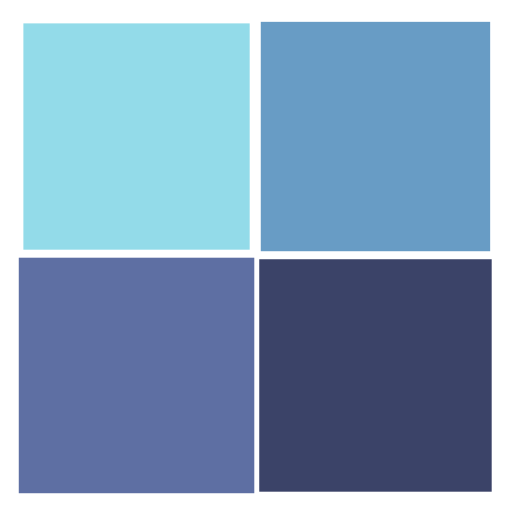
t = 0.00 s
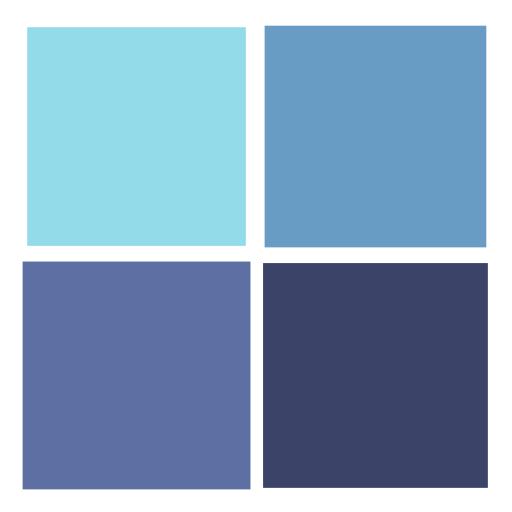
t = 0.25 s
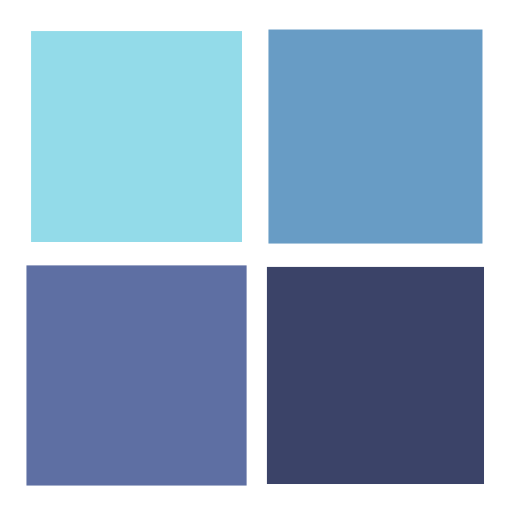
t = 0.50 s
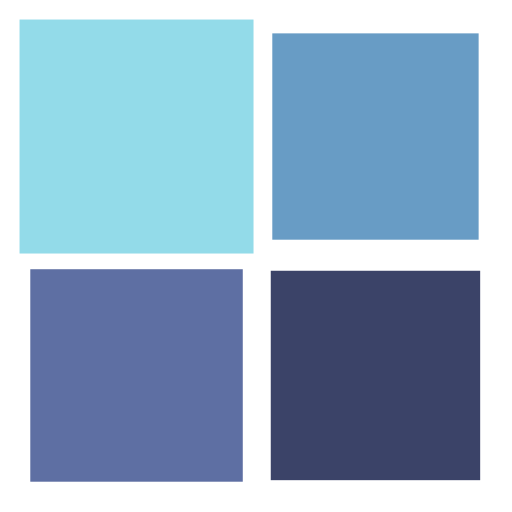
t = 0.75 s

The animated SVG that drew these frames (rendered in a browser with its animation timeline set to each time). Animation: 4 SMIL elements (animateTransform=4); one cycle of 1.00 s, repeats indefinitely.

<?xml version="1.0" encoding="utf-8"?>
<svg xmlns="http://www.w3.org/2000/svg" xmlns:xlink="http://www.w3.org/1999/xlink" style="margin: auto; background: none; display: block; shape-rendering: auto;" viewBox="0 0 100 100" preserveAspectRatio="xMidYMid">
<g transform="translate(26.666666666666668,26.666666666666668)">
  <rect x="-20" y="-20" width="40" height="40" fill="#93dbe9">
    <animateTransform attributeName="transform" type="scale" repeatCount="indefinite" dur="1s" keyTimes="0;1" values="1.1500000000000001;1" begin="-0.3s"></animateTransform>
  </rect>
</g>
<g transform="translate(73.33333333333333,26.666666666666668)">
  <rect x="-20" y="-20" width="40" height="40" fill="#689cc5">
    <animateTransform attributeName="transform" type="scale" repeatCount="indefinite" dur="1s" keyTimes="0;1" values="1.1500000000000001;1" begin="-0.2s"></animateTransform>
  </rect>
</g>
<g transform="translate(26.666666666666668,73.33333333333333)">
  <rect x="-20" y="-20" width="40" height="40" fill="#5e6fa3">
    <animateTransform attributeName="transform" type="scale" repeatCount="indefinite" dur="1s" keyTimes="0;1" values="1.1500000000000001;1" begin="0s"></animateTransform>
  </rect>
</g>
<g transform="translate(73.33333333333333,73.33333333333333)">
  <rect x="-20" y="-20" width="40" height="40" fill="#3b4368">
    <animateTransform attributeName="transform" type="scale" repeatCount="indefinite" dur="1s" keyTimes="0;1" values="1.1500000000000001;1" begin="-0.1s"></animateTransform>
  </rect>
</g>
<!-- [ldio] generated by https://loading.io/ --></svg>